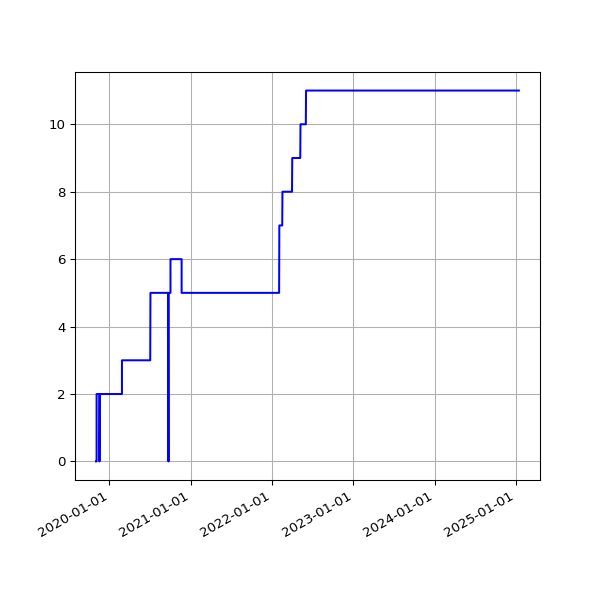

Values plotted in this chart, from the file beside it:
date, value
2019-11-02 05:44:34 +0000, 0
2019-11-02 22:04:42 +0000, 0
2019-11-03 06:02:30 +0000, 0
2019-11-03 23:19:10 +0000, 0
2019-11-04 04:56:43 +0000, 0
2019-11-04 16:01:46 +0000, 2
2019-11-05 05:15:03 +0000, 2
2019-11-05 17:19:25 +0000, 2
2019-11-06 05:46:15 +0000, 2
2019-11-06 16:23:23 +0000, 2
2019-11-07 05:23:58 +0000, 2
2019-11-07 16:46:51 +0000, 2
2019-11-08 05:14:17 +0000, 2
2019-11-08 17:07:31 +0000, 2
2019-11-09 05:07:43 +0000, 2
2019-11-09 21:02:42 +0000, 2
2019-11-10 05:36:04 +0000, 2
2019-11-10 22:54:59 +0000, 2
2019-11-11 05:30:44 +0000, 2
2019-11-11 16:27:32 +0000, 2
2019-11-12 05:34:12 +0000, 2
2019-11-12 17:35:10 +0000, 2
2019-11-13 05:29:37 +0000, 2
2019-11-13 16:56:25 +0000, 2
2019-11-14 05:08:50 +0000, 2
2019-11-14 16:58:07 +0000, 2
2019-11-15 05:07:50 +0000, 2
2019-11-15 17:53:39 +0000, 2
2019-11-16 05:01:38 +0000, 2
2019-11-16 21:29:05 +0000, 2
2019-11-17 04:44:04 +0000, 2
2019-11-17 21:36:16 +0000, 0
2019-11-18 05:08:19 +0000, 2
2019-11-18 16:07:32 +0000, 2
2019-11-19 04:40:08 +0000, 2
2019-11-19 17:14:40 +0000, 2
2019-11-20 05:15:23 +0000, 2
2019-11-20 17:22:49 +0000, 2
2019-11-21 04:53:52 +0000, 2
2019-11-21 18:02:58 +0000, 2
2019-11-22 04:37:43 +0000, 2
2019-11-22 17:52:19 +0000, 2
2019-11-23 04:43:14 +0000, 2
2019-11-23 23:26:43 +0000, 2
2019-11-24 04:38:08 +0000, 2
2019-11-24 21:53:13 +0000, 2
2019-11-25 04:41:33 +0000, 2
2019-11-25 16:33:18 +0000, 2
2019-11-26 04:46:45 +0000, 2
2019-11-26 16:14:28 +0000, 2
2019-11-27 04:40:51 +0000, 2
2019-11-27 16:52:45 +0000, 2
2019-11-28 04:39:08 +0000, 2
2019-11-28 16:13:07 +0000, 2
2019-11-29 04:46:39 +0000, 2
2019-11-29 17:40:38 +0000, 2
2019-11-30 21:39:40 +0000, 2
2019-12-01 04:37:24 +0000, 2
2019-12-01 21:56:16 +0000, 2
2019-12-02 04:47:21 +0000, 2
... 2,025 more rows
